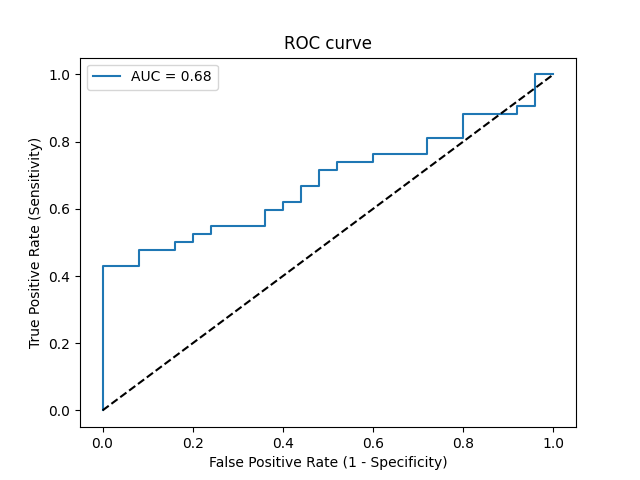

Values plotted in this chart, from the file beside it:
Threshold, Sensitivity, Specificity, NPV, PPV
inf, 0.0, 1.0, 0.3731, 0
0.9999, 0.02381, 1.0, 0.3788, 1.0
0.7463, 0.4286, 1.0, 0.5102, 1.0
0.7016, 0.4286, 0.92, 0.4894, 0.9
0.6928, 0.4762, 0.92, 0.5111, 0.9091
0.6778, 0.4762, 0.84, 0.4884, 0.8333
0.6775, 0.5, 0.84, 0.5, 0.84
0.6642, 0.5, 0.8, 0.4878, 0.8077
0.6591, 0.5238, 0.8, 0.5, 0.8148
0.6542, 0.5238, 0.76, 0.4872, 0.7857
0.6484, 0.5476, 0.76, 0.5, 0.7931
0.6315, 0.5476, 0.64, 0.4571, 0.7188
0.6187, 0.5952, 0.64, 0.4848, 0.7353
0.6119, 0.5952, 0.6, 0.4688, 0.7143
0.6104, 0.619, 0.6, 0.4839, 0.7222
0.607, 0.619, 0.56, 0.4667, 0.7027
0.6039, 0.6667, 0.56, 0.5, 0.7179
0.5902, 0.6667, 0.52, 0.4815, 0.7
0.5832, 0.7143, 0.52, 0.52, 0.7143
0.5829, 0.7143, 0.48, 0.5, 0.6977
0.5825, 0.7381, 0.48, 0.5217, 0.7045
0.563, 0.7381, 0.4, 0.4762, 0.6739
0.5596, 0.7619, 0.4, 0.5, 0.6809
0.5515, 0.7619, 0.28, 0.4118, 0.64
0.5446, 0.8095, 0.28, 0.4667, 0.6538
0.5424, 0.8095, 0.2, 0.3846, 0.6296
0.5349, 0.881, 0.2, 0.5, 0.6491
0.5317, 0.881, 0.08, 0.2857, 0.6167
0.524, 0.9048, 0.08, 0.3333, 0.623
0.4883, 0.9048, 0.04, 0.2, 0.6129
0.4296, 1.0, 0.04, 1.0, 0.6364
0.4094, 1.0, 0.0, 0, 0.6269
